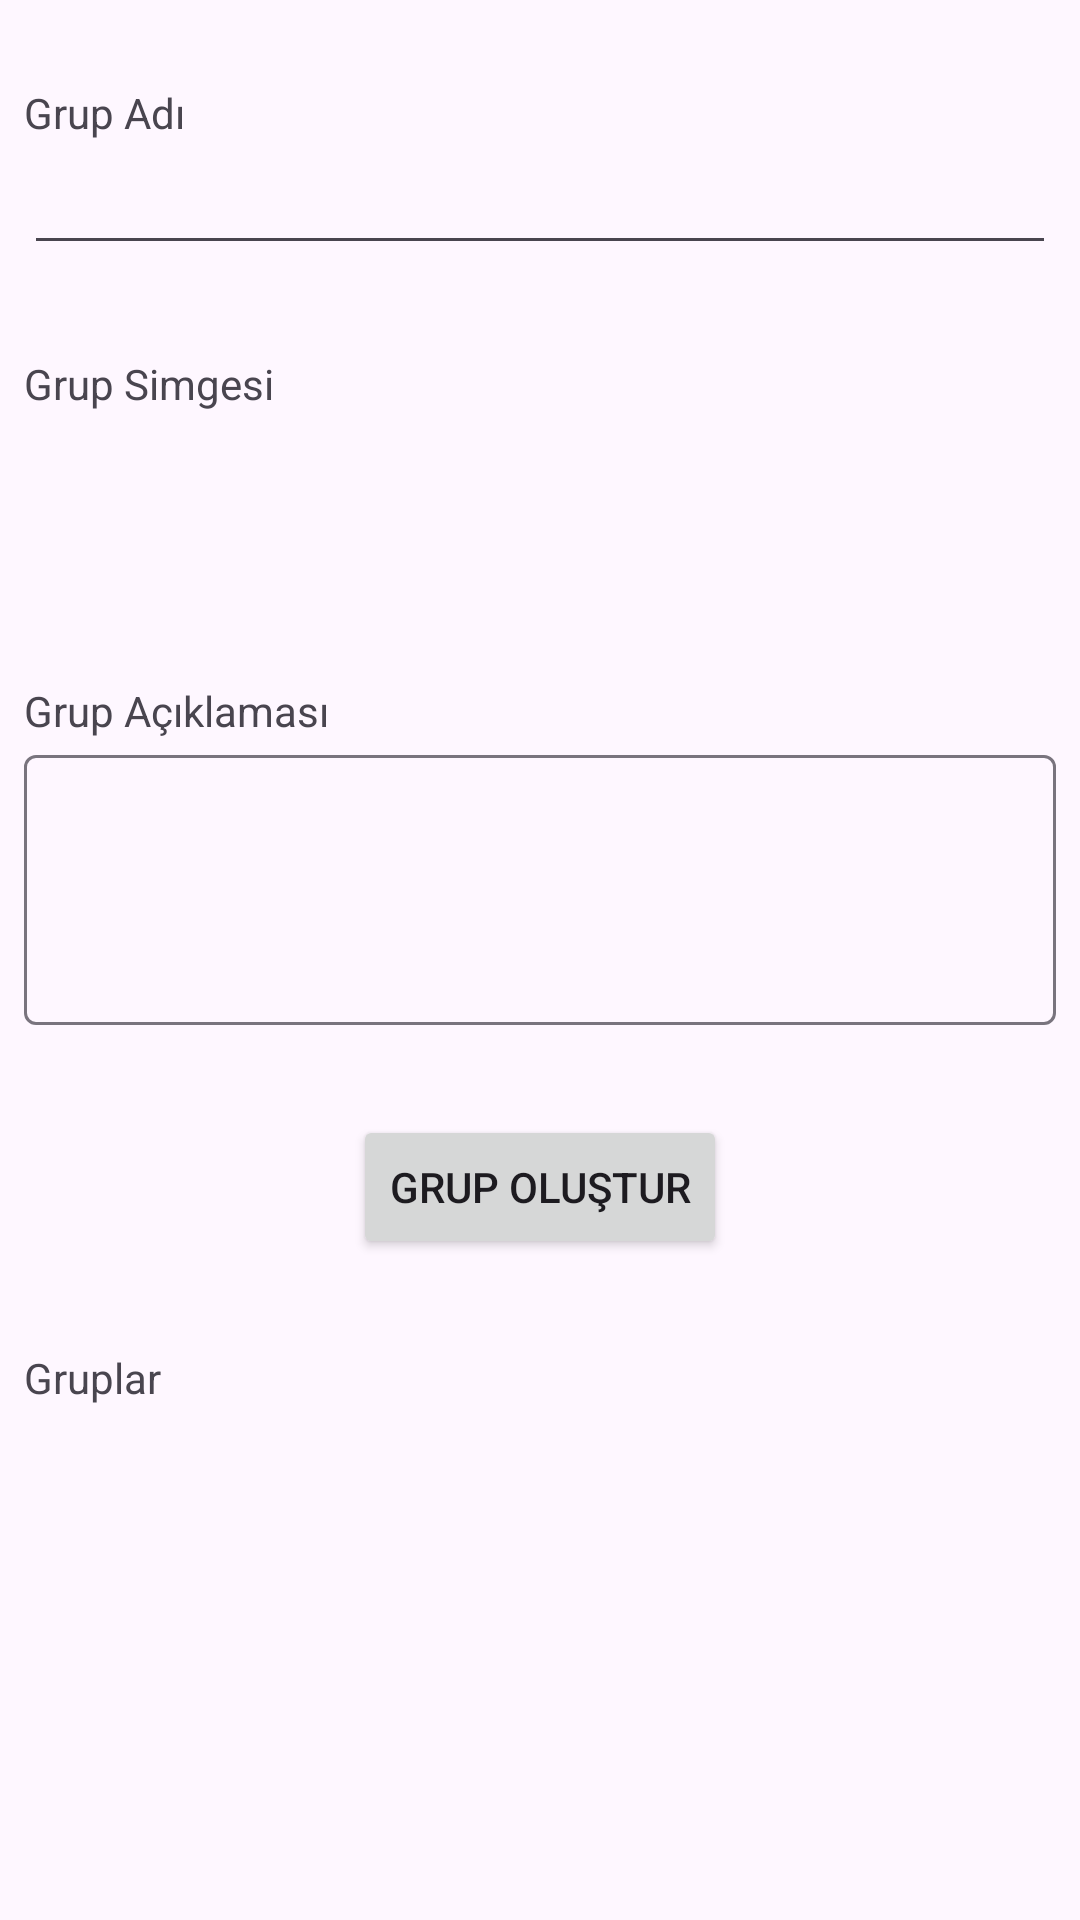

Layout XML and referenced resources for this Android screen:
<!-- AndroidManifest.xml: application theme Theme.Material3.Light -->
<!-- res/layout/fragment_create_group.xml -->
<?xml version="1.0" encoding="utf-8"?>
<LinearLayout xmlns:android="http://schemas.android.com/apk/res/android"
    xmlns:app="http://schemas.android.com/apk/res-auto"
    xmlns:tools="http://schemas.android.com/tools"
    android:layout_width="match_parent"
    android:layout_height="match_parent"
    android:orientation="vertical"
    android:gravity = "center"
    android:padding="8sp"
    tools:context=".ui.CreateGroupFragment">

    
    <TextView
        android:layout_width="match_parent"
        android:layout_height="wrap_content"
        android:layout_marginTop="20sp"
        android:text="Grup Adı"
        android:id="@+id/groupName" />

    <EditText
        android:id="@+id/editTextGroupName"
        android:layout_width="match_parent"
        android:layout_height="wrap_content"
        android:ems="10"
        android:inputType="textPersonName"
        android:text="" />

    <TextView
        android:layout_width="match_parent"
        android:layout_height="wrap_content"
        android:layout_marginTop="30sp"
        android:text="Grup Simgesi"
        android:id="@+id/groupLogo" />

    <ImageView
        android:id="@+id/imageGroupLogo"
        android:layout_gravity="left"
        android:layout_width="60sp"
        android:layout_height="60sp"
        android:src="@drawable/grup" />



    <TextView
        android:layout_width="match_parent"
        android:layout_height="wrap_content"
        android:text="Grup Açıklaması"
        android:layout_marginTop="30sp"
        android:id="@+id/groupEx" />



    <com.google.android.material.textfield.TextInputLayout
        android:layout_width="match_parent"
        android:layout_height="wrap_content" >
        <com.google.android.material.textfield.TextInputEditText
            android:layout_width="match_parent"
            android:id="@+id/expBlank"
            android:layout_height="90sp"/>
    </com.google.android.material.textfield.TextInputLayout>
    <Button
        android:id="@+id/createGroupBtn"
        android:layout_width="wrap_content"
        android:layout_height="wrap_content"
        android:layout_marginTop="30sp"
        android:text="GRUP OLUŞTUR" />

    <TextView
        android:layout_width="match_parent"
        android:layout_height="wrap_content"
        android:text="Gruplar"
        android:layout_marginTop="30sp"
        android:id="@+id/groups" />


    <androidx.recyclerview.widget.RecyclerView
        android:id="@+id/createGroupItems"
        android:layout_marginTop="10sp"
        android:layout_width="match_parent"
        android:layout_height="match_parent" />


</LinearLayout>
<!-- resources referenced by this layout -->
<resources>

</resources>
